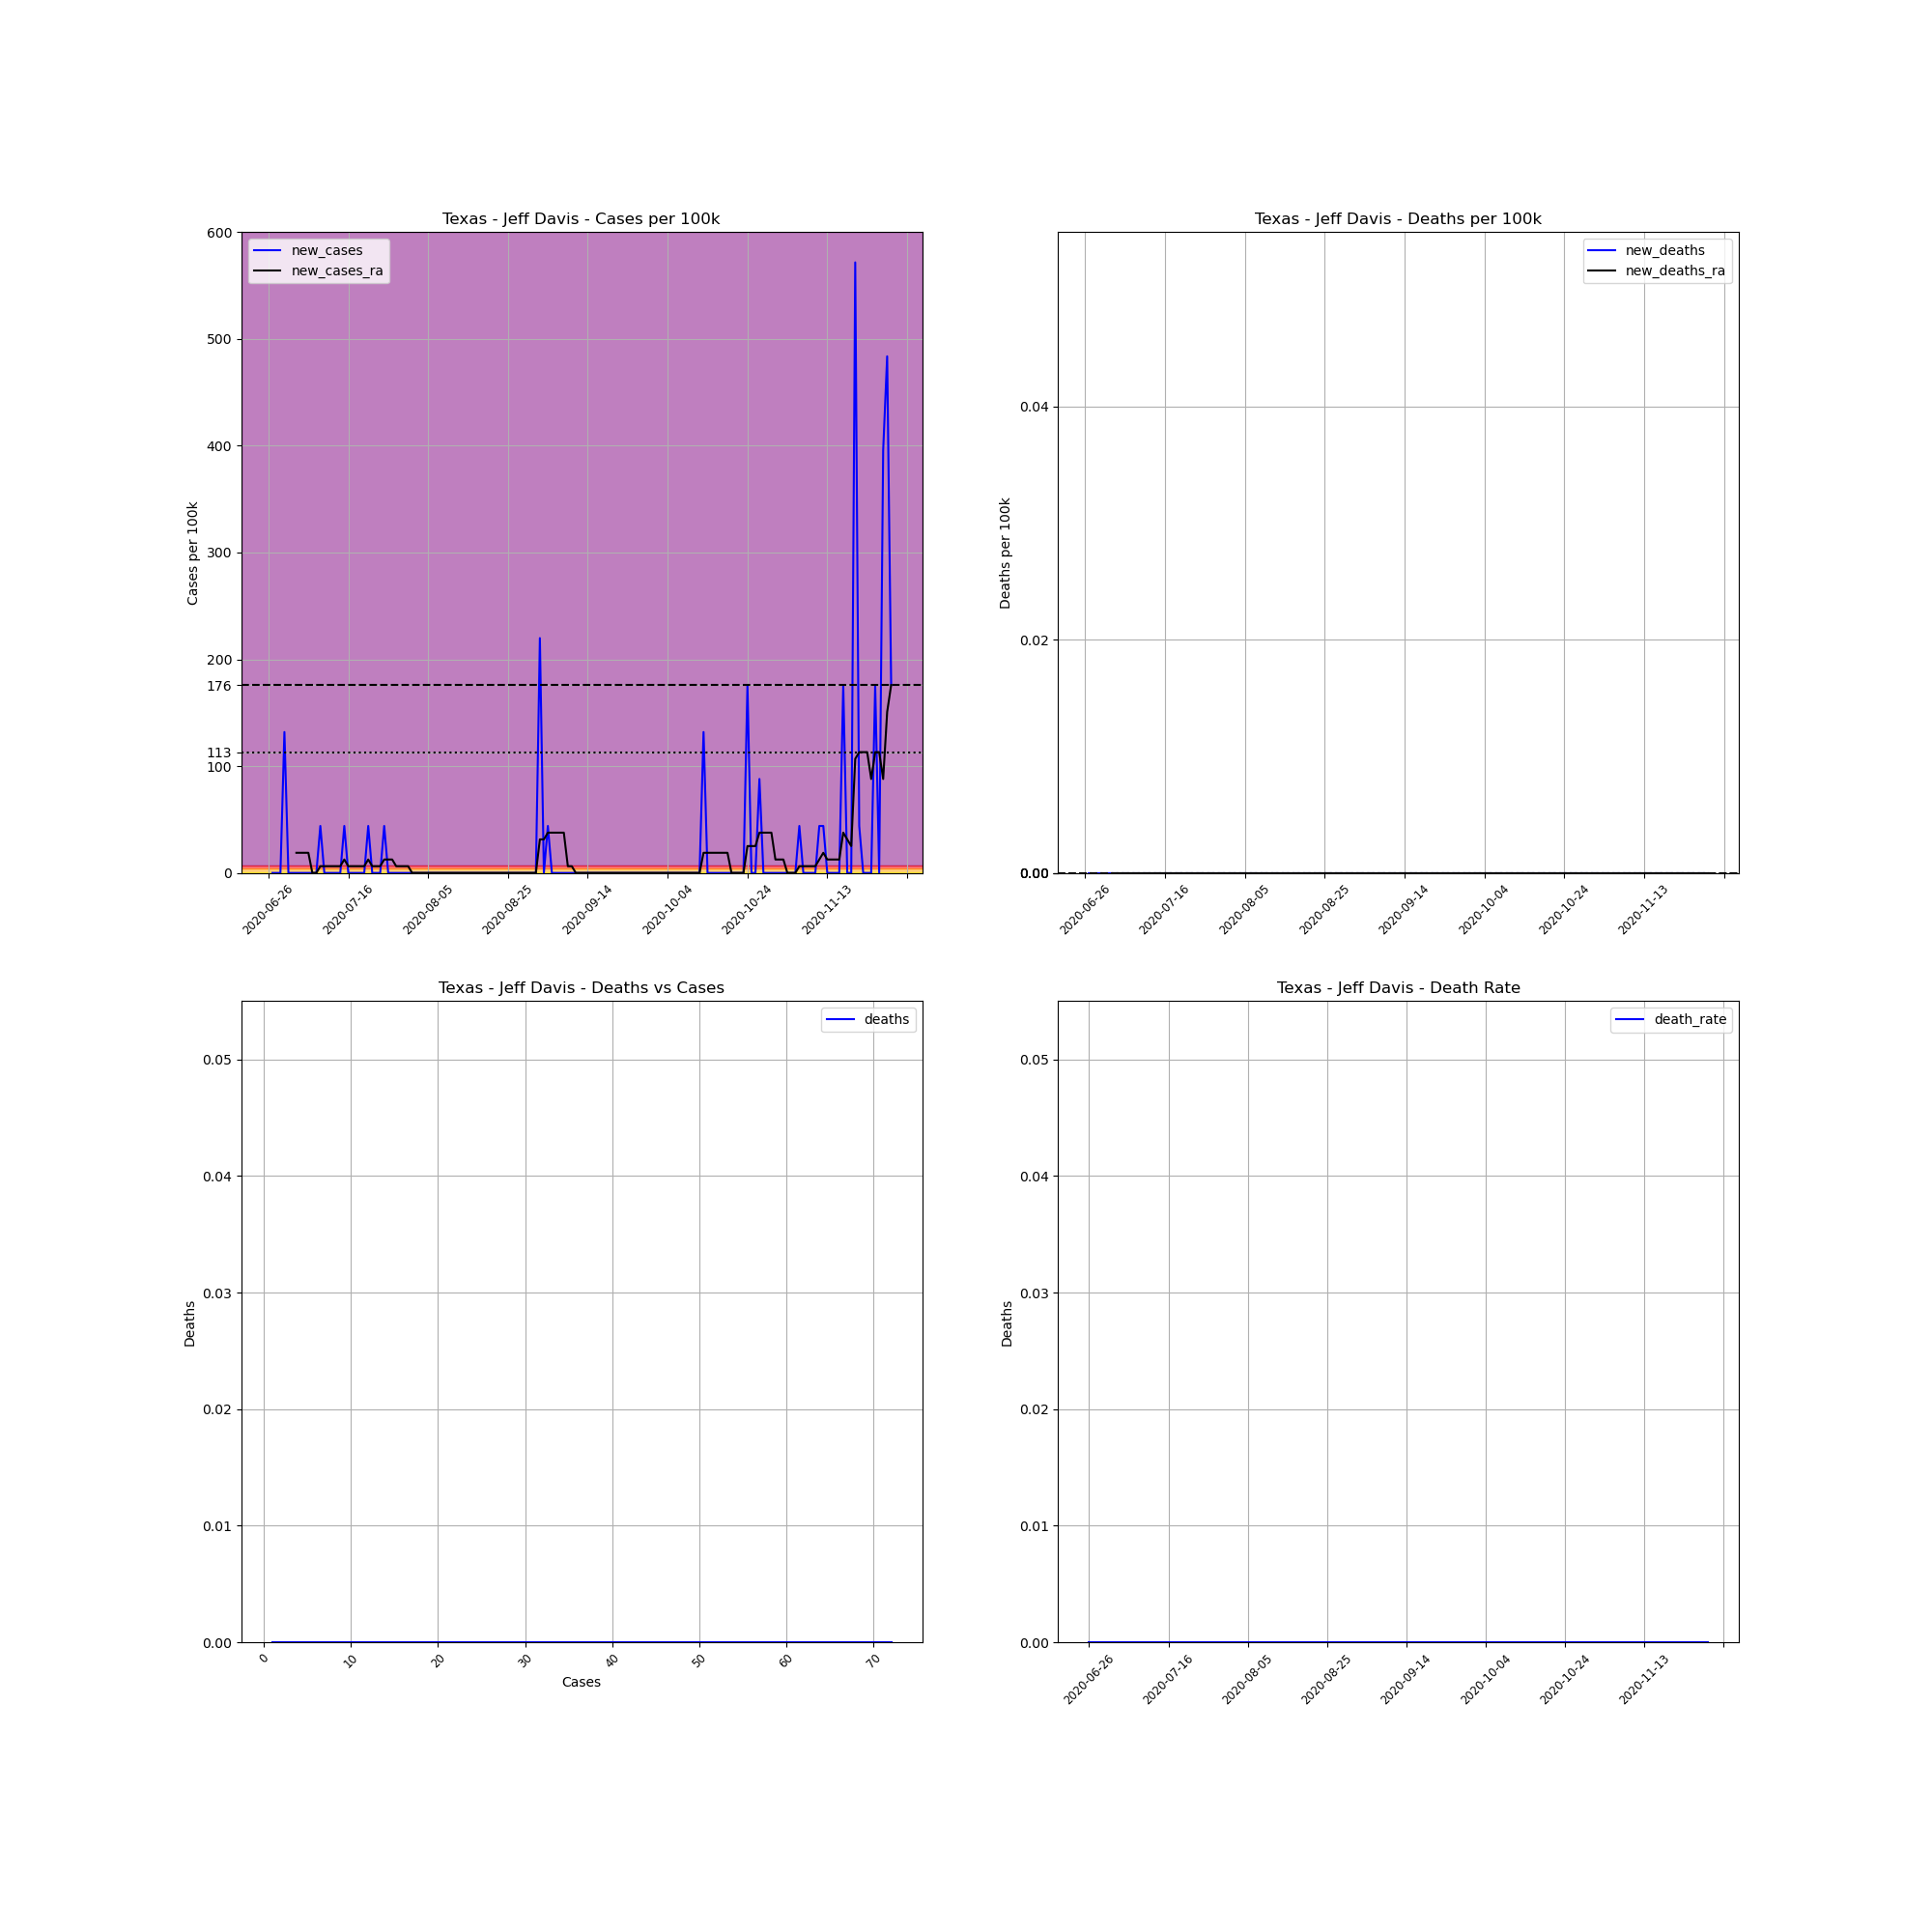

Source data for this figure (header and first rows):
, date, county, state, fips, cases, deaths, COUNTY, STNAME, CTYNAME, POPESTIMATE2019, cases_per_100k, deaths_per_100k, death_rate, new_cases, new_deaths, new_cases_ra, new_deaths_ra
744007, 2020-06-26, Jeff Davis, Texas, 48243, 1, 0.0, 243, Texas, Jeff Davis, 2274, 43.98, 0.0, 0.0, , , , 
744008, 2020-06-27, Jeff Davis, Texas, 48243, 1, 0.0, 243, Texas, Jeff Davis, 2274, 43.98, 0.0, 0.0, 0.0, 0.0, , 
744009, 2020-06-28, Jeff Davis, Texas, 48243, 1, 0.0, 243, Texas, Jeff Davis, 2274, 43.98, 0.0, 0.0, 0.0, 0.0, , 
744010, 2020-06-29, Jeff Davis, Texas, 48243, 1, 0.0, 243, Texas, Jeff Davis, 2274, 43.98, 0.0, 0.0, 0.0, 0.0, , 
744011, 2020-06-30, Jeff Davis, Texas, 48243, 4, 0.0, 243, Texas, Jeff Davis, 2274, 175.9, 0.0, 0.0, 131.9, 0.0, , 
744012, 2020-07-01, Jeff Davis, Texas, 48243, 4, 0.0, 243, Texas, Jeff Davis, 2274, 175.9, 0.0, 0.0, 0.0, 0.0, , 
744013, 2020-07-02, Jeff Davis, Texas, 48243, 4, 0.0, 243, Texas, Jeff Davis, 2274, 175.9, 0.0, 0.0, 0.0, 0.0, , 
744014, 2020-07-03, Jeff Davis, Texas, 48243, 4, 0.0, 243, Texas, Jeff Davis, 2274, 175.9, 0.0, 0.0, 0.0, 0.0, 18.85, 0.0
744015, 2020-07-04, Jeff Davis, Texas, 48243, 4, 0.0, 243, Texas, Jeff Davis, 2274, 175.9, 0.0, 0.0, 0.0, 0.0, 18.85, 0.0
744016, 2020-07-05, Jeff Davis, Texas, 48243, 4, 0.0, 243, Texas, Jeff Davis, 2274, 175.9, 0.0, 0.0, 0.0, 0.0, 18.85, 0.0
744017, 2020-07-06, Jeff Davis, Texas, 48243, 4, 0.0, 243, Texas, Jeff Davis, 2274, 175.9, 0.0, 0.0, 0.0, 0.0, 18.85, 0.0
744018, 2020-07-07, Jeff Davis, Texas, 48243, 4, 0.0, 243, Texas, Jeff Davis, 2274, 175.9, 0.0, 0.0, 0.0, 0.0, 0.0, 0.0
744019, 2020-07-08, Jeff Davis, Texas, 48243, 4, 0.0, 243, Texas, Jeff Davis, 2274, 175.9, 0.0, 0.0, 0.0, 0.0, 0.0, 0.0
744020, 2020-07-09, Jeff Davis, Texas, 48243, 5, 0.0, 243, Texas, Jeff Davis, 2274, 219.9, 0.0, 0.0, 43.98, 0.0, 6.282, 0.0
744021, 2020-07-10, Jeff Davis, Texas, 48243, 5, 0.0, 243, Texas, Jeff Davis, 2274, 219.9, 0.0, 0.0, 0.0, 0.0, 6.282, 0.0
744022, 2020-07-11, Jeff Davis, Texas, 48243, 5, 0.0, 243, Texas, Jeff Davis, 2274, 219.9, 0.0, 0.0, 0.0, 0.0, 6.282, 0.0
744023, 2020-07-12, Jeff Davis, Texas, 48243, 5, 0.0, 243, Texas, Jeff Davis, 2274, 219.9, 0.0, 0.0, 0.0, 0.0, 6.282, 0.0
744024, 2020-07-13, Jeff Davis, Texas, 48243, 5, 0.0, 243, Texas, Jeff Davis, 2274, 219.9, 0.0, 0.0, 0.0, 0.0, 6.282, 0.0
744025, 2020-07-14, Jeff Davis, Texas, 48243, 5, 0.0, 243, Texas, Jeff Davis, 2274, 219.9, 0.0, 0.0, 0.0, 0.0, 6.282, 0.0
744026, 2020-07-15, Jeff Davis, Texas, 48243, 6, 0.0, 243, Texas, Jeff Davis, 2274, 263.9, 0.0, 0.0, 43.98, 0.0, 12.56, 0.0
744027, 2020-07-16, Jeff Davis, Texas, 48243, 6, 0.0, 243, Texas, Jeff Davis, 2274, 263.9, 0.0, 0.0, 0.0, 0.0, 6.282, 0.0
744028, 2020-07-17, Jeff Davis, Texas, 48243, 6, 0.0, 243, Texas, Jeff Davis, 2274, 263.9, 0.0, 0.0, 0.0, 0.0, 6.282, 0.0
744029, 2020-07-18, Jeff Davis, Texas, 48243, 6, 0.0, 243, Texas, Jeff Davis, 2274, 263.9, 0.0, 0.0, 0.0, 0.0, 6.282, 0.0
744030, 2020-07-19, Jeff Davis, Texas, 48243, 6, 0.0, 243, Texas, Jeff Davis, 2274, 263.9, 0.0, 0.0, 0.0, 0.0, 6.282, 0.0
744031, 2020-07-20, Jeff Davis, Texas, 48243, 6, 0.0, 243, Texas, Jeff Davis, 2274, 263.9, 0.0, 0.0, 0.0, 0.0, 6.282, 0.0
744032, 2020-07-21, Jeff Davis, Texas, 48243, 7, 0.0, 243, Texas, Jeff Davis, 2274, 307.8, 0.0, 0.0, 43.98, 0.0, 12.56, 0.0
744033, 2020-07-22, Jeff Davis, Texas, 48243, 7, 0.0, 243, Texas, Jeff Davis, 2274, 307.8, 0.0, 0.0, 0.0, 0.0, 6.282, 0.0
744034, 2020-07-23, Jeff Davis, Texas, 48243, 7, 0.0, 243, Texas, Jeff Davis, 2274, 307.8, 0.0, 0.0, 0.0, 0.0, 6.282, 0.0
744035, 2020-07-24, Jeff Davis, Texas, 48243, 7, 0.0, 243, Texas, Jeff Davis, 2274, 307.8, 0.0, 0.0, 0.0, 0.0, 6.282, 0.0
744036, 2020-07-25, Jeff Davis, Texas, 48243, 8, 0.0, 243, Texas, Jeff Davis, 2274, 351.8, 0.0, 0.0, 43.98, 0.0, 12.56, 0.0
744037, 2020-07-26, Jeff Davis, Texas, 48243, 8, 0.0, 243, Texas, Jeff Davis, 2274, 351.8, 0.0, 0.0, 0.0, 0.0, 12.56, 0.0
744038, 2020-07-27, Jeff Davis, Texas, 48243, 8, 0.0, 243, Texas, Jeff Davis, 2274, 351.8, 0.0, 0.0, 0.0, 0.0, 12.56, 0.0
744039, 2020-07-28, Jeff Davis, Texas, 48243, 8, 0.0, 243, Texas, Jeff Davis, 2274, 351.8, 0.0, 0.0, 0.0, 0.0, 6.282, 0.0
744040, 2020-07-29, Jeff Davis, Texas, 48243, 8, 0.0, 243, Texas, Jeff Davis, 2274, 351.8, 0.0, 0.0, 0.0, 0.0, 6.282, 0.0
744041, 2020-07-30, Jeff Davis, Texas, 48243, 8, 0.0, 243, Texas, Jeff Davis, 2274, 351.8, 0.0, 0.0, 0.0, 0.0, 6.282, 0.0
744042, 2020-07-31, Jeff Davis, Texas, 48243, 8, 0.0, 243, Texas, Jeff Davis, 2274, 351.8, 0.0, 0.0, 0.0, 0.0, 6.282, 0.0
744043, 2020-08-01, Jeff Davis, Texas, 48243, 8, 0.0, 243, Texas, Jeff Davis, 2274, 351.8, 0.0, 0.0, 0.0, 0.0, 0.0, 0.0
744044, 2020-08-02, Jeff Davis, Texas, 48243, 8, 0.0, 243, Texas, Jeff Davis, 2274, 351.8, 0.0, 0.0, 0.0, 0.0, 0.0, 0.0
744045, 2020-08-03, Jeff Davis, Texas, 48243, 8, 0.0, 243, Texas, Jeff Davis, 2274, 351.8, 0.0, 0.0, 0.0, 0.0, 0.0, 0.0
744046, 2020-08-04, Jeff Davis, Texas, 48243, 8, 0.0, 243, Texas, Jeff Davis, 2274, 351.8, 0.0, 0.0, 0.0, 0.0, 0.0, 0.0
744047, 2020-08-05, Jeff Davis, Texas, 48243, 8, 0.0, 243, Texas, Jeff Davis, 2274, 351.8, 0.0, 0.0, 0.0, 0.0, 0.0, 0.0
744048, 2020-08-06, Jeff Davis, Texas, 48243, 8, 0.0, 243, Texas, Jeff Davis, 2274, 351.8, 0.0, 0.0, 0.0, 0.0, 0.0, 0.0
744049, 2020-08-07, Jeff Davis, Texas, 48243, 8, 0.0, 243, Texas, Jeff Davis, 2274, 351.8, 0.0, 0.0, 0.0, 0.0, 0.0, 0.0
744050, 2020-08-08, Jeff Davis, Texas, 48243, 8, 0.0, 243, Texas, Jeff Davis, 2274, 351.8, 0.0, 0.0, 0.0, 0.0, 0.0, 0.0
744051, 2020-08-09, Jeff Davis, Texas, 48243, 8, 0.0, 243, Texas, Jeff Davis, 2274, 351.8, 0.0, 0.0, 0.0, 0.0, 0.0, 0.0
744052, 2020-08-10, Jeff Davis, Texas, 48243, 8, 0.0, 243, Texas, Jeff Davis, 2274, 351.8, 0.0, 0.0, 0.0, 0.0, 0.0, 0.0
744053, 2020-08-11, Jeff Davis, Texas, 48243, 8, 0.0, 243, Texas, Jeff Davis, 2274, 351.8, 0.0, 0.0, 0.0, 0.0, 0.0, 0.0
744054, 2020-08-12, Jeff Davis, Texas, 48243, 8, 0.0, 243, Texas, Jeff Davis, 2274, 351.8, 0.0, 0.0, 0.0, 0.0, 0.0, 0.0
744055, 2020-08-13, Jeff Davis, Texas, 48243, 8, 0.0, 243, Texas, Jeff Davis, 2274, 351.8, 0.0, 0.0, 0.0, 0.0, 0.0, 0.0
744056, 2020-08-14, Jeff Davis, Texas, 48243, 8, 0.0, 243, Texas, Jeff Davis, 2274, 351.8, 0.0, 0.0, 0.0, 0.0, 0.0, 0.0
744057, 2020-08-15, Jeff Davis, Texas, 48243, 8, 0.0, 243, Texas, Jeff Davis, 2274, 351.8, 0.0, 0.0, 0.0, 0.0, 0.0, 0.0
744058, 2020-08-16, Jeff Davis, Texas, 48243, 8, 0.0, 243, Texas, Jeff Davis, 2274, 351.8, 0.0, 0.0, 0.0, 0.0, 0.0, 0.0
744059, 2020-08-17, Jeff Davis, Texas, 48243, 8, 0.0, 243, Texas, Jeff Davis, 2274, 351.8, 0.0, 0.0, 0.0, 0.0, 0.0, 0.0
744060, 2020-08-18, Jeff Davis, Texas, 48243, 8, 0.0, 243, Texas, Jeff Davis, 2274, 351.8, 0.0, 0.0, 0.0, 0.0, 0.0, 0.0
744061, 2020-08-19, Jeff Davis, Texas, 48243, 8, 0.0, 243, Texas, Jeff Davis, 2274, 351.8, 0.0, 0.0, 0.0, 0.0, 0.0, 0.0
744062, 2020-08-20, Jeff Davis, Texas, 48243, 8, 0.0, 243, Texas, Jeff Davis, 2274, 351.8, 0.0, 0.0, 0.0, 0.0, 0.0, 0.0
744063, 2020-08-21, Jeff Davis, Texas, 48243, 8, 0.0, 243, Texas, Jeff Davis, 2274, 351.8, 0.0, 0.0, 0.0, 0.0, 0.0, 0.0
744064, 2020-08-22, Jeff Davis, Texas, 48243, 8, 0.0, 243, Texas, Jeff Davis, 2274, 351.8, 0.0, 0.0, 0.0, 0.0, 0.0, 0.0
744065, 2020-08-23, Jeff Davis, Texas, 48243, 8, 0.0, 243, Texas, Jeff Davis, 2274, 351.8, 0.0, 0.0, 0.0, 0.0, 0.0, 0.0
744066, 2020-08-24, Jeff Davis, Texas, 48243, 8, 0.0, 243, Texas, Jeff Davis, 2274, 351.8, 0.0, 0.0, 0.0, 0.0, 0.0, 0.0
... 97 more rows
